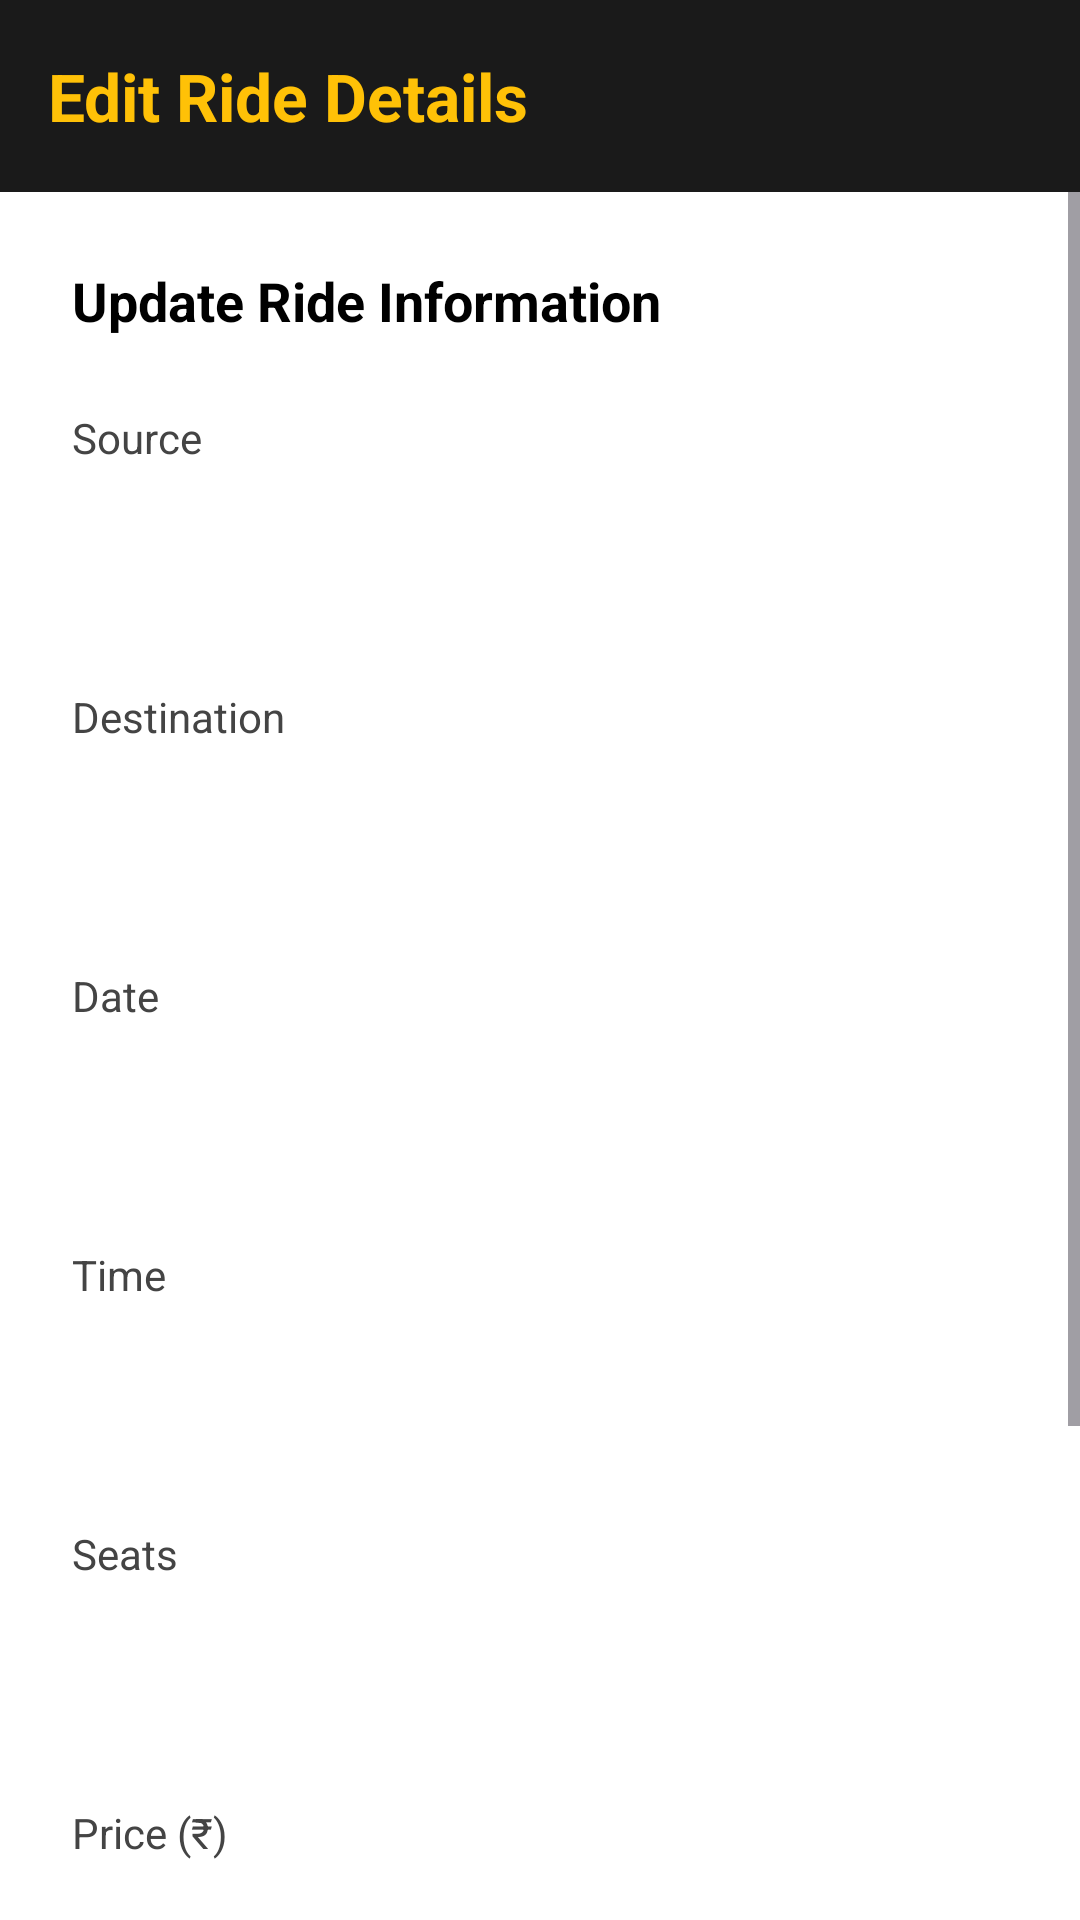

The Android layout XML behind this screen, and the referenced resources:
<!-- AndroidManifest.xml: application theme Theme.CarpoolApp -->
<!-- res/layout/activity_driver_edit_ride.xml -->
<?xml version="1.0" encoding="utf-8"?>
<androidx.constraintlayout.widget.ConstraintLayout xmlns:android="http://schemas.android.com/apk/res/android"
    xmlns:app="http://schemas.android.com/apk/res-auto"
    android:layout_width="match_parent"
    android:layout_height="match_parent"
    android:background="#FFFFFF">

    
    <androidx.constraintlayout.widget.ConstraintLayout
        android:id="@+id/topNavbar"
        android:layout_width="match_parent"
        android:layout_height="64dp"
        android:background="#1A1A1A"
        android:paddingHorizontal="16dp"
        app:layout_constraintTop_toTopOf="parent">

        <TextView
            android:layout_width="wrap_content"
            android:layout_height="wrap_content"
            android:text="Edit Ride Details"
            android:textColor="@color/waygo_yellow"
            android:textSize="22sp"
            android:textStyle="bold"
            app:layout_constraintBottom_toBottomOf="parent"
            app:layout_constraintStart_toStartOf="parent"
            app:layout_constraintTop_toTopOf="parent" />
    </androidx.constraintlayout.widget.ConstraintLayout>

    <ScrollView
        android:layout_width="match_parent"
        android:layout_height="0dp"
        android:fillViewport="true"
        app:layout_constraintBottom_toBottomOf="parent"
        app:layout_constraintTop_toBottomOf="@id/topNavbar">

        <LinearLayout
            android:layout_width="match_parent"
            android:layout_height="wrap_content"
            android:orientation="vertical"
            android:padding="24dp">

            <TextView
                android:layout_width="wrap_content"
                android:layout_height="wrap_content"
                android:text="Update Ride Information"
                android:textColor="#000000"
                android:textSize="18sp"
                android:textStyle="bold"
                android:layout_marginBottom="24dp" />

            <TextView android:layout_width="wrap_content" android:layout_height="wrap_content" android:text="Source" android:textColor="@color/waygo_gray" android:layout_marginBottom="6dp"/>
            <EditText
                android:id="@+id/etEditSource"
                android:layout_width="match_parent"
                android:layout_height="52dp"
                android:background="@drawable/edit_text_background"
                android:paddingHorizontal="16dp"
                android:textColor="#000000"
                android:layout_marginBottom="16dp"/>

            <TextView android:layout_width="wrap_content" android:layout_height="wrap_content" android:text="Destination" android:textColor="@color/waygo_gray" android:layout_marginBottom="6dp"/>
            <EditText
                android:id="@+id/etEditDestination"
                android:layout_width="match_parent"
                android:layout_height="52dp"
                android:background="@drawable/edit_text_background"
                android:paddingHorizontal="16dp"
                android:textColor="#000000"
                android:layout_marginBottom="16dp"/>

            <TextView android:layout_width="wrap_content" android:layout_height="wrap_content" android:text="Date" android:textColor="@color/waygo_gray" android:layout_marginBottom="6dp"/>
            <EditText
                android:id="@+id/etEditDate"
                android:layout_width="match_parent"
                android:layout_height="52dp"
                android:background="@drawable/edit_text_background"
                android:paddingHorizontal="16dp"
                android:textColor="#000000"
                android:layout_marginBottom="16dp"/>

            <TextView android:layout_width="wrap_content" android:layout_height="wrap_content" android:text="Time" android:textColor="@color/waygo_gray" android:layout_marginBottom="6dp"/>
            <EditText
                android:id="@+id/etEditTime"
                android:layout_width="match_parent"
                android:layout_height="52dp"
                android:background="@drawable/edit_text_background"
                android:paddingHorizontal="16dp"
                android:textColor="#000000"
                android:layout_marginBottom="16dp"/>

            <TextView android:layout_width="wrap_content" android:layout_height="wrap_content" android:text="Seats" android:textColor="@color/waygo_gray" android:layout_marginBottom="6dp"/>
            <EditText
                android:id="@+id/etEditSeats"
                android:layout_width="match_parent"
                android:layout_height="52dp"
                android:background="@drawable/edit_text_background"
                android:inputType="number"
                android:paddingHorizontal="16dp"
                android:textColor="#000000"
                android:layout_marginBottom="16dp"/>

            <TextView android:layout_width="wrap_content" android:layout_height="wrap_content" android:text="Price (₹)" android:textColor="@color/waygo_gray" android:layout_marginBottom="6dp"/>
            <EditText
                android:id="@+id/etEditPrice"
                android:layout_width="match_parent"
                android:layout_height="52dp"
                android:background="@drawable/edit_text_background"
                android:inputType="number"
                android:paddingHorizontal="16dp"
                android:textColor="#000000"
                android:layout_marginBottom="40dp"/>

            <Button
                android:id="@+id/btnSaveRide"
                android:layout_width="match_parent"
                android:layout_height="56dp"
                android:backgroundTint="@color/waygo_yellow"
                android:text="Save Changes"
                android:textAllCaps="false"
                android:textColor="#000000"
                android:textSize="18sp"
                android:textStyle="bold"
                app:cornerRadius="28dp" />

            <Button
                android:id="@+id/btnDeleteRideAction"
                android:layout_width="match_parent"
                android:layout_height="56dp"
                android:layout_marginTop="16dp"
                android:background="?android:attr/selectableItemBackground"
                android:text="Delete Ride"
                android:textAllCaps="false"
                android:textColor="#F44336"
                android:textSize="18sp"
                android:textStyle="bold" />
        </LinearLayout>
    </ScrollView>

</androidx.constraintlayout.widget.ConstraintLayout>
<!-- resources referenced by this layout -->
<resources>
  <color name="waygo_gray">#444444</color>
  <color name="waygo_yellow">#FFC107</color>
  <style name="Theme.CarpoolApp" parent="Base.Theme.CarpoolApp" />
  <style name="Base.Theme.CarpoolApp" parent="Theme.Material3.DayNight.NoActionBar">
          
          <item name="android:statusBarColor">@color/black</item>
          <item name="android:navigationBarColor">@color/black</item>
          <item name="android:windowLightStatusBar">false</item>
          <item name="android:textColorPrimary">#000000</item>
          <item name="android:editTextColor">#000000</item>
          <item name="android:textColorHint">#444444</item>
          <item name="fontFamily">sans-serif</item>
      </style>
  <color name="black">#FF000000</color>
</resources>
